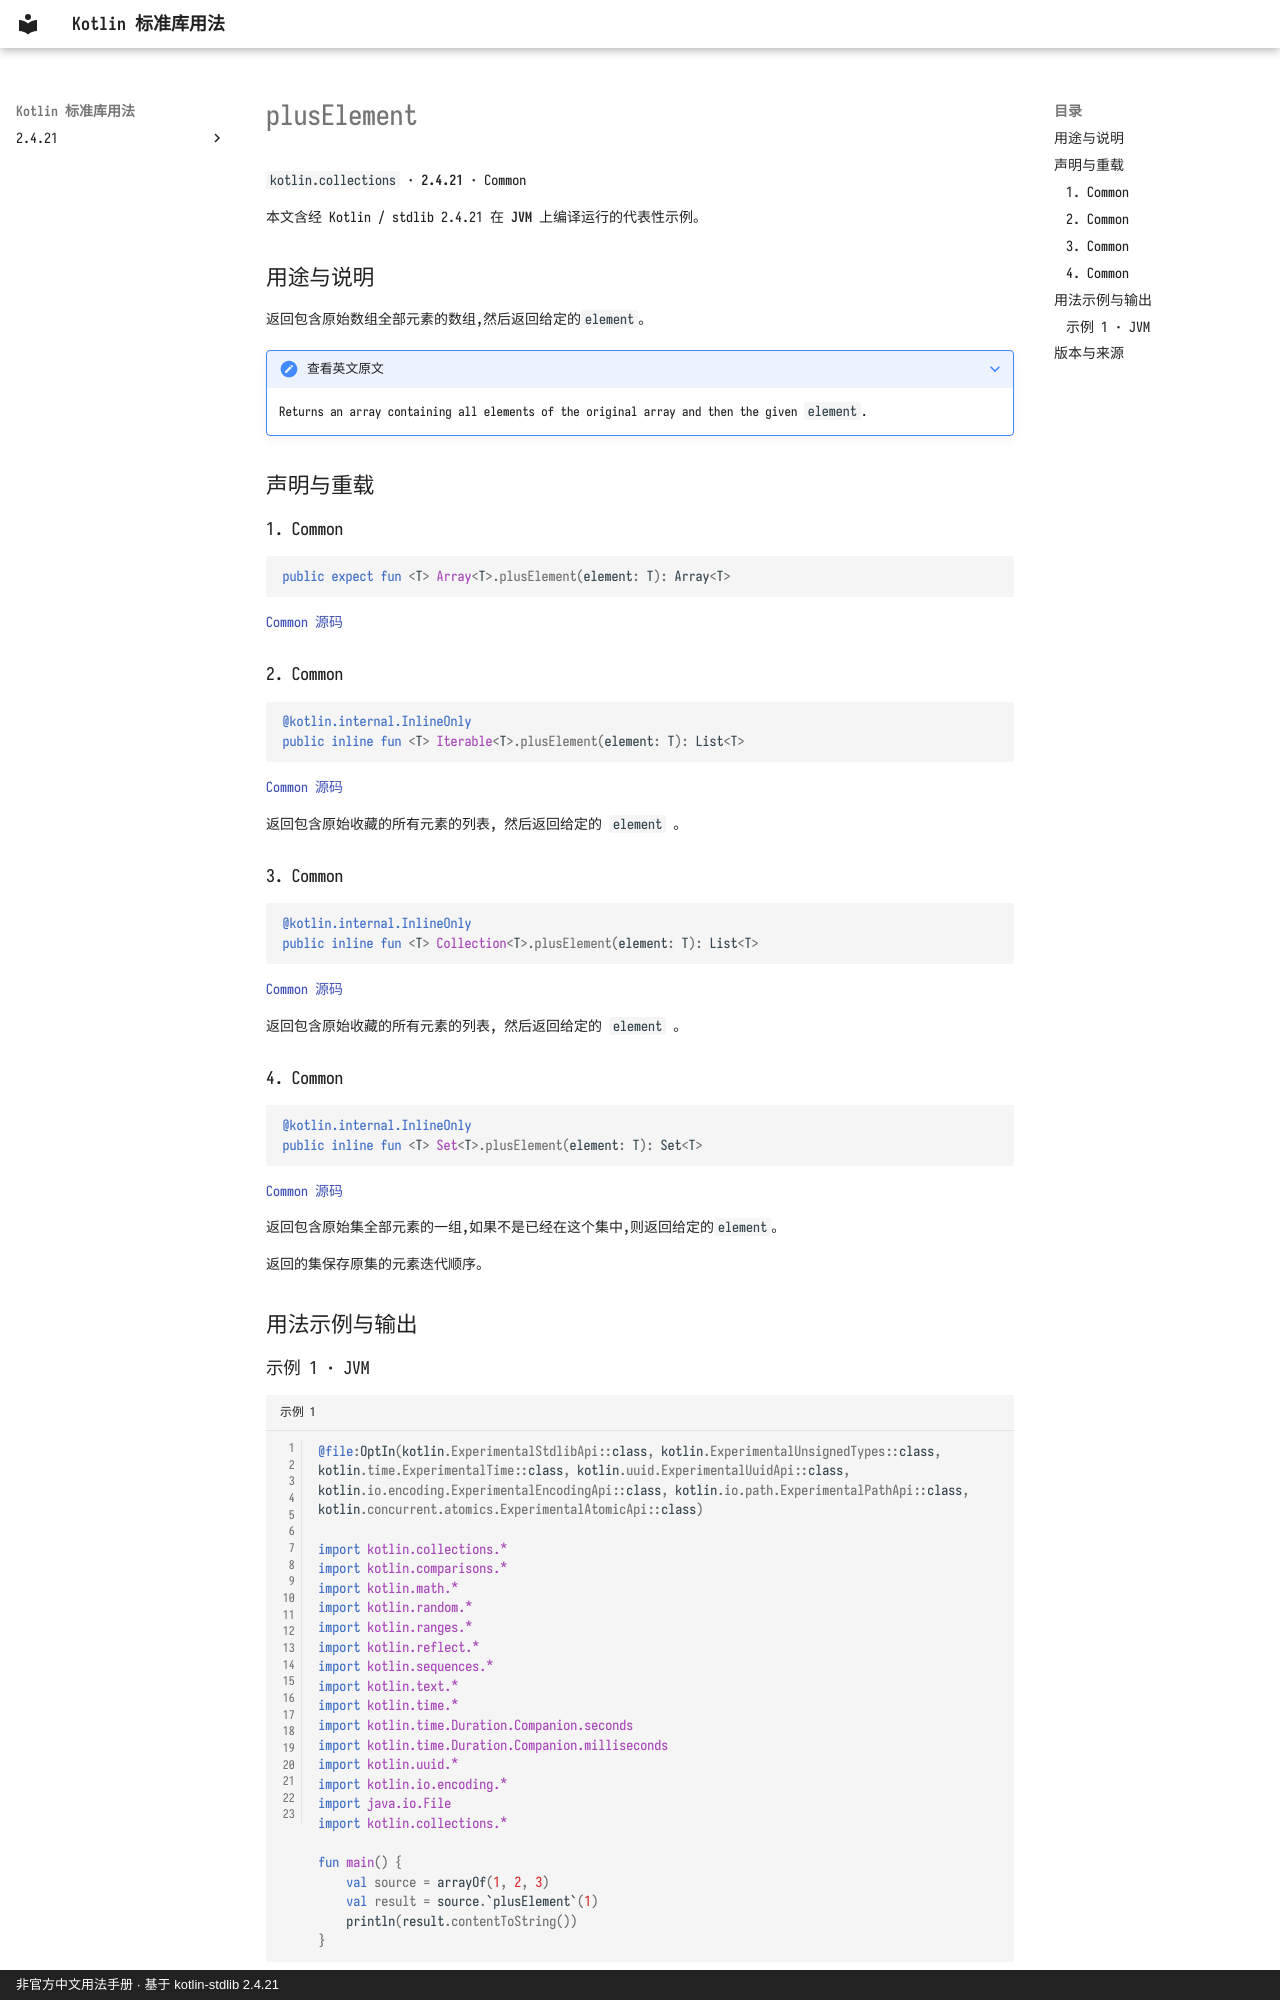

repository: oooooooko/kotlin-stdlib-docs · page: zh/api/kotlin.collections/pluselement--e24a5db6/index.html · generator: mkdocs · copyright: 非官方中文用法手册 · 基于 kotlin-stdlib 2.4.21

# plusElement

`kotlin.collections` · **2.4.21** · Common

本文含经 Kotlin / stdlib 2.4.21 在 **JVM** 上编译运行的代表性示例。

## 用途与说明

返回包含原始数组全部元素的数组,然后返回给定的`element`。

??? note "查看英文原文"

    Returns an array containing all elements of the original array and then the given `element`.

## 声明与重载

### 1. Common

```kotlin
public expect fun <T> Array<T>.plusElement(element: T): Array<T>
```

[Common 源码](https://github.com/JetBrains/kotlin/blob/v2.4.21/libraries/stdlib/common/src/generated/_Arrays.kt#L9675)

### 2. Common

```kotlin
@kotlin.internal.InlineOnly
public inline fun <T> Iterable<T>.plusElement(element: T): List<T>
```

[Common 源码](https://github.com/JetBrains/kotlin/blob/v2.4.21/libraries/stdlib/common/src/generated/_Collections.kt#L3732)

返回包含原始收藏的所有元素的列表, 然后返回给定的 `element` 。

### 3. Common

```kotlin
@kotlin.internal.InlineOnly
public inline fun <T> Collection<T>.plusElement(element: T): List<T>
```

[Common 源码](https://github.com/JetBrains/kotlin/blob/v2.4.21/libraries/stdlib/common/src/generated/_Collections.kt#L3740)

返回包含原始收藏的所有元素的列表, 然后返回给定的 `element` 。

### 4. Common

```kotlin
@kotlin.internal.InlineOnly
public inline fun <T> Set<T>.plusElement(element: T): Set<T>
```

[Common 源码](https://github.com/JetBrains/kotlin/blob/v2.4.21/libraries/stdlib/common/src/generated/_Sets.kt#L131)

返回包含原始集全部元素的一组,如果不是已经在这个集中,则返回给定的`element`。

返回的集保存原集的元素迭代顺序。

## 用法示例与输出
